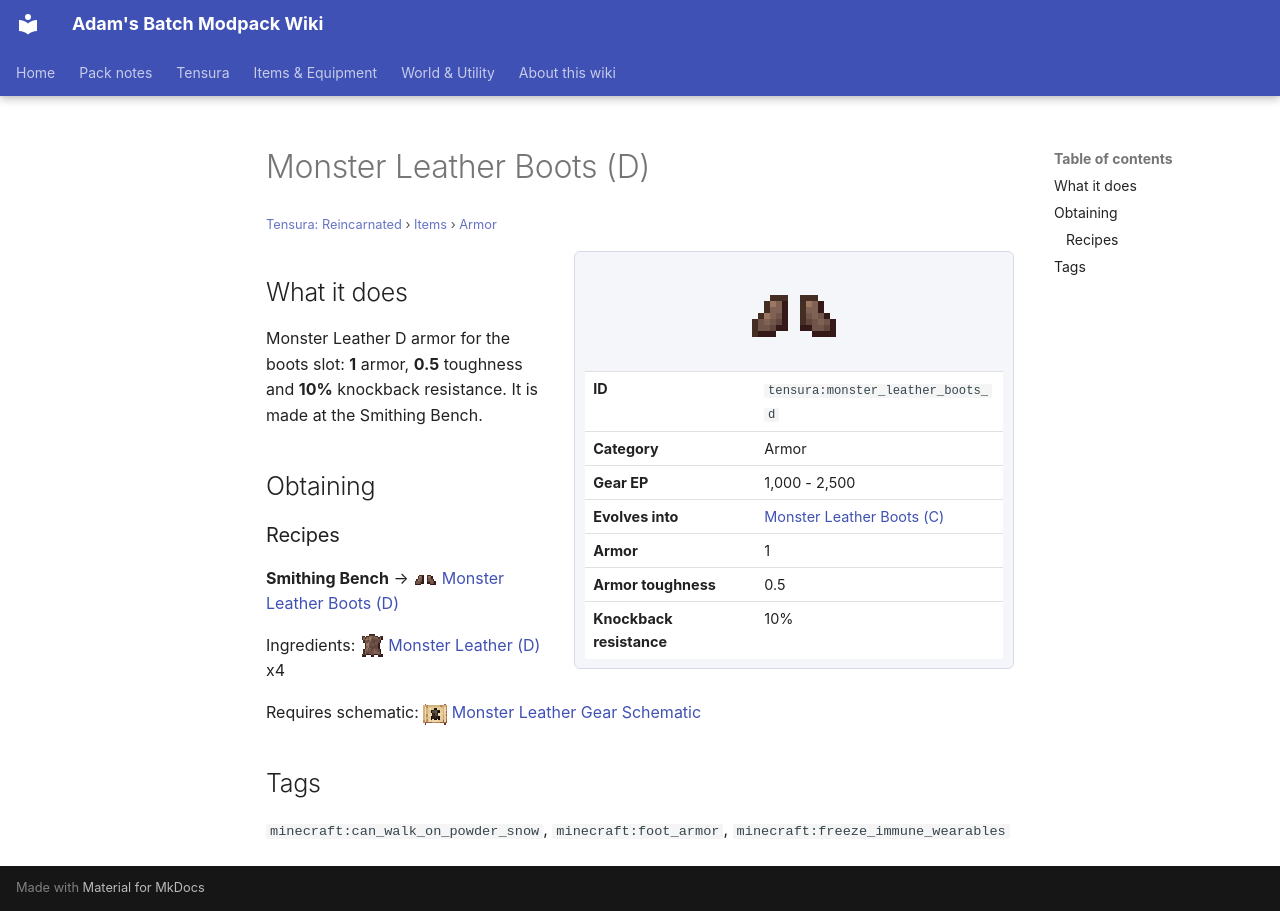

repository: Proteus-Nell/Adams-Batch-MC-Modpack-Wiki · page: tensura-reincarnated/items/armor/monster-leather-boots-d/index.html · generator: mkdocs

# Monster Leather Boots (D)

<small>[Tensura: Reincarnated](../../index.md) &rsaquo; [Items](../index.md) &rsaquo; [Armor](index.md)</small>

<div class="infobox" markdown>

![Monster Leather Boots (D)](../../../assets/icons/tensura/item/monster_leather_boots_d.png)

| | |
|---|---|
| **ID** | `tensura:monster_leather_boots_d` |
| **Category** | Armor |
| **Gear EP** | 1,000 - 2,500 |
| **Evolves into** | [Monster Leather Boots (C)](monster-leather-boots-c.md) |
| **Armor** | 1 |
| **Armor toughness** | 0.5 |
| **Knockback resistance** | 10% |

</div>

## What it does

Monster Leather D armor for the boots slot: **1** armor, **0.5** toughness and **10%** knockback resistance. It is made at the Smithing Bench.

## Obtaining

### Recipes

**Smithing Bench** &rarr; ![](../../../assets/icons/tensura/item/monster_leather_boots_d.png) [Monster Leather Boots (D)](monster-leather-boots-d.md)

Ingredients: ![](../../../assets/icons/tensura/item/monster_leather_d.png) [Monster Leather (D)](../miscellaneous/monster-leather-d.md) x4

Requires schematic: ![](../../../assets/icons/tensura/item/monster_leather_gear_schematic.png) [Monster Leather Gear Schematic](../schematics/monster-leather-gear-schematic.md)

## Tags

`minecraft:can_walk_on_powder_snow`, `minecraft:foot_armor`, `minecraft:freeze_immune_wearables`
